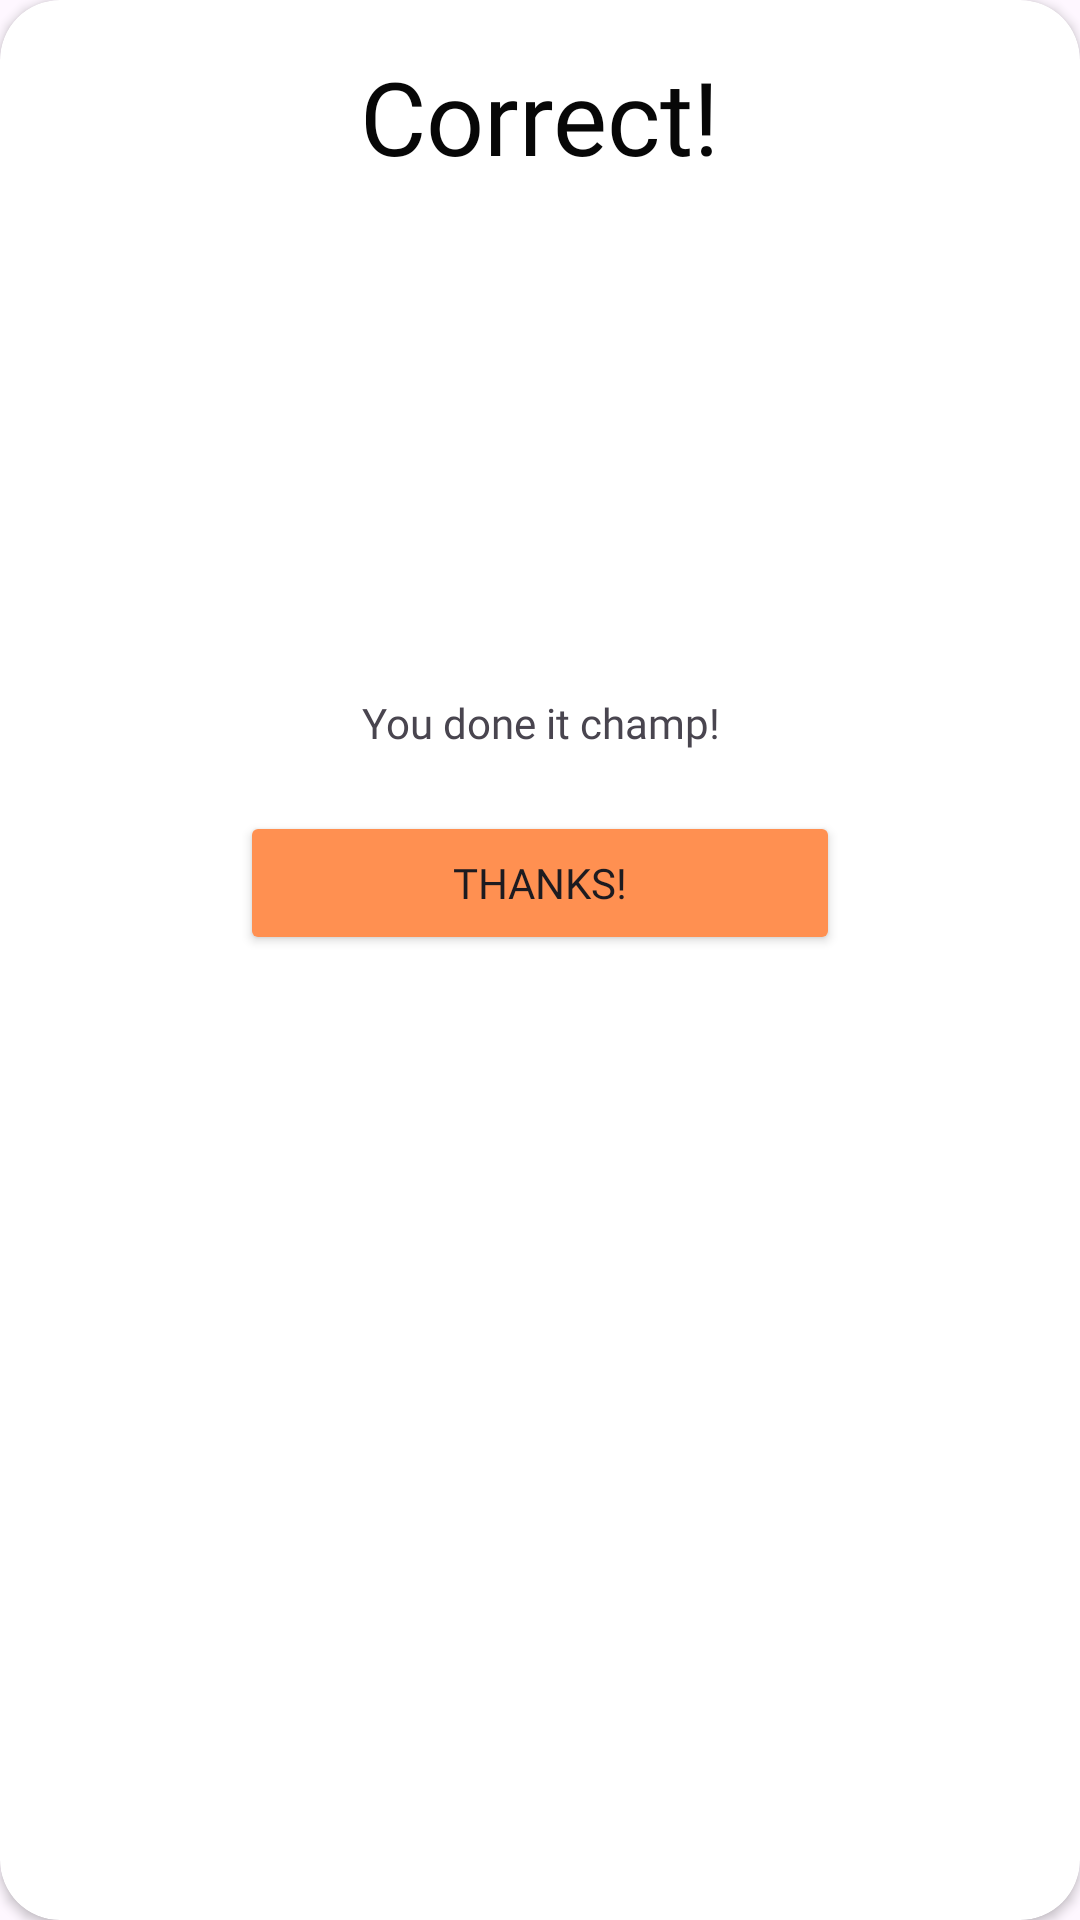

The Android layout XML behind this screen, and the referenced resources:
<!-- AndroidManifest.xml: application theme Theme.ElementaryApp -->
<!-- res/layout/alert_dialog_layout.xml -->
<?xml version="1.0" encoding="utf-8"?>
<androidx.cardview.widget.CardView xmlns:android="http://schemas.android.com/apk/res/android"
    xmlns:app="http://schemas.android.com/apk/res-auto"
    xmlns:tools="http://schemas.android.com/tools"
    android:layout_width="match_parent"
    android:layout_height="wrap_content"
    app:cardCornerRadius="20dp">


    <androidx.constraintlayout.widget.ConstraintLayout
        android:layout_width="match_parent"
        android:layout_height="match_parent"
        android:layout_margin="16dp">


        <TextView
            android:id="@+id/heading"
            android:layout_width="wrap_content"
            android:layout_height="wrap_content"
            android:fontFamily="@font/plusjakartasansbold"
            android:text="Correct!"
            android:textColor="@color/Heading"
            android:textSize="34sp"
            app:layout_constraintEnd_toEndOf="parent"
            app:layout_constraintStart_toStartOf="parent"
            app:layout_constraintTop_toTopOf="parent" />

        <TextView
            android:id="@+id/sub_text"
            android:layout_width="200dp"
            android:layout_height="wrap_content"
            android:fontFamily="@font/plusjakartasansmedium"
            android:gravity="center"
            android:text="You done it champ!"
            android:textSize="14sp"
            app:layout_constraintEnd_toEndOf="parent"
            app:layout_constraintStart_toStartOf="parent"
            app:layout_constraintTop_toBottomOf="@+id/dialog_image" />

        <ImageView
            android:id="@+id/dialog_image"
            android:layout_width="150dp"
            android:layout_height="150dp"
            android:layout_marginTop="20dp"
            app:layout_constraintEnd_toEndOf="parent"
            app:layout_constraintStart_toStartOf="parent"
            app:layout_constraintTop_toBottomOf="@+id/heading"
            app:srcCompat="@drawable/thumbs_up" />

        <Button
            android:id="@+id/button"
            android:layout_width="200dp"
            android:layout_height="wrap_content"
            android:layout_marginTop="20dp"
            android:backgroundTint="@color/bgClr_1"
            android:fontFamily="@font/plusjakartasansbold"
            android:text="Thanks!"
            app:layout_constraintEnd_toEndOf="parent"
            app:layout_constraintStart_toStartOf="parent"
            app:layout_constraintTop_toBottomOf="@+id/sub_text" />
    </androidx.constraintlayout.widget.ConstraintLayout>
</androidx.cardview.widget.CardView>
<!-- resources referenced by this layout -->
<resources>
  <color name="Heading">#070707</color>
  <color name="bgClr_1">#ff9051</color>
  <style name="Theme.ElementaryApp" parent="Base.Theme.ElementaryApp" />
  <style name="Base.Theme.ElementaryApp" parent="Theme.Material3.DayNight.NoActionBar">
          
          
      </style>
</resources>
